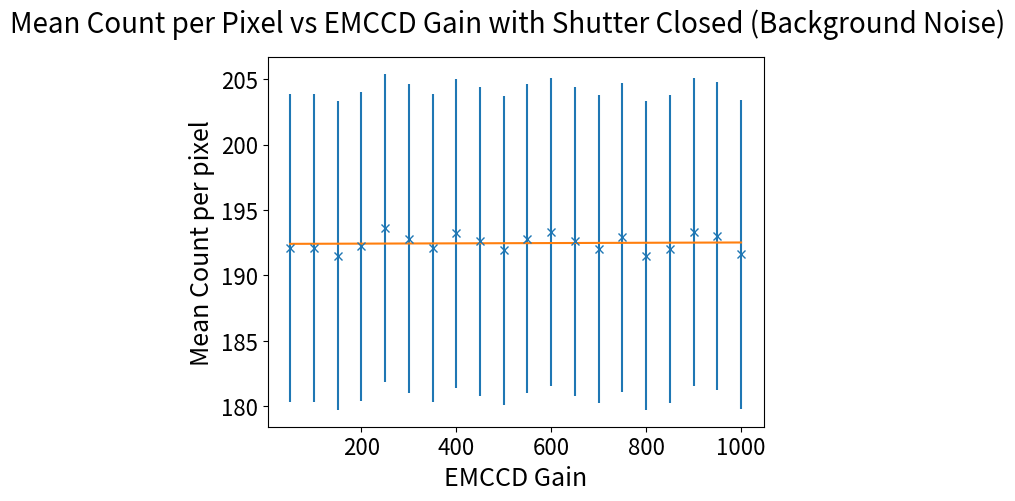
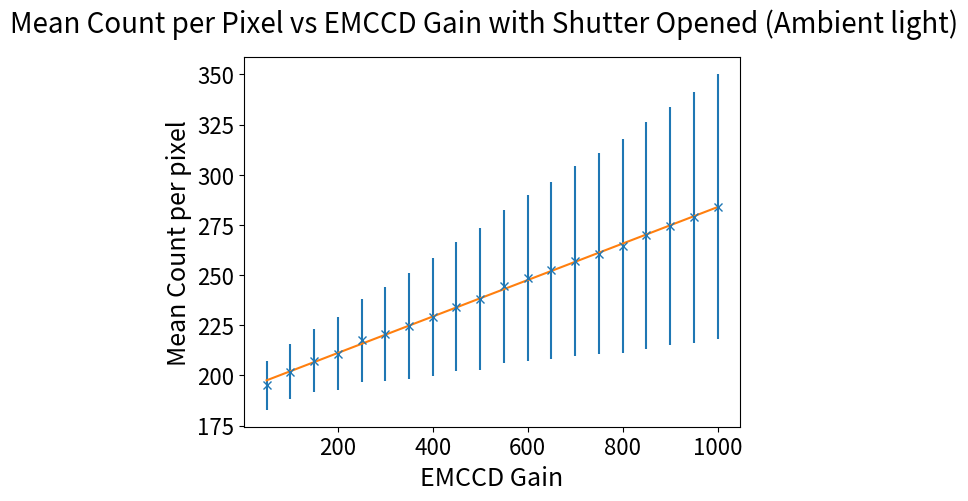

The matplotlib source for these figures, in order:
# -*- coding: utf-8 -*-
"""
Created on Thu Jul 18 13:55:59 2019

@author: iontrap/YWu
"""

import matplotlib.pyplot as plt
from scipy import stats

closed = [192.1, 192.1, 191.5, 192.2, 193.6, 192.8, 192.1, 193.2, 192.6, 191.9, 192.8, 193.3, 192.6,
         192.0, 192.9, 191.5, 192.0, 193.3, 193.0, 191.6]#207.8, 
closed_std = [11.8, 11.8, 11.8, 11.8, 11.8, 11.8, 11.8, 11.8, 11.8, 11.8, 11.8, 11.8, 11.8,
            11.8, 11.8, 11.8, 11.8, 11.8, 11.8, 11.8]#11.3,
'''
open_ = [193.7, 194.3, 195.0, 196.0, 196.4, 195.1, 194.6, 195.2, 195.5, 194.6, 196.6, 196.1, 197.2, 
         196.8, 197.1, 198.0, 198.1, 198.5, 199.1, 199.4, 199.6, 200.0, 200.3, 201.0, 201.9, 204.2, 207.3, 
         208.2, 210.8, 216.8, 223.2, 229.2, 238.2, 248.9, 260.7, 279.0]
open_std = [11.7, 11.7, 11.7, 11.7, 11.7, 11.7, 11.7, 11.7, 11.8, 11.7, 11.8, 11.8, 11.8,
            11.8, 11.9, 11.9, 12.0, 12.0, 12.0, 12.3, 12.4, 12.7, 12.7, 13.1, 13.9, 14.8, 15.8,
            16.3, 17.9, 21.6, 24.9, 29.3, 34.8, 42.2, 51.5, 64.0]
'''
open_ = [195.1, 201.8, 207.4, 210.9, 217.5, 220.6, 224.5, 229.2, 234.2, 238.0, 
         244.5, 248.6, 252.3, 257.0, 260.6, 264.5, 269.7, 274.5, 278.8, 284.1]
open_std = [12.3, 13.7, 15.8, 18.1, 20.6, 23.5, 26.3, 29.3, 32.1, 35.2, 
            38.1, 41.2, 44.3, 47.2, 50.0, 53.3, 56.4, 59.4, 62.6, 66.1]

gain = range(50, 1050, 50)

slope, intercept, r_value, p_value, std_err = stats.linregress(gain,closed)
line = slope*gain+intercept

slope1, intercept1, r_value1, p_value1, std_err1 = stats.linregress(gain,open_)
line1 = slope1*gain+intercept1


fig = plt.figure('Mean Count per Pixel vs EMCCD Gain with Shutter Closed')
fig.suptitle('Mean Count per Pixel vs EMCCD Gain with Shutter Closed (Background Noise)', fontsize = 20)
ax = fig.add_subplot(111)
ax.errorbar(gain, closed, yerr=closed_std, fmt = 'x')
ax.plot (gain, line)
plt.xlabel('EMCCD Gain',fontsize=18)
plt.ylabel('Mean Count per pixel',fontsize=18)
ax.tick_params(axis='both', labelsize = 16)


fig1 = plt.figure('Mean Count per Pixel vs EMCCD Gain with Shutter Opened (Ambient light)')
fig1.suptitle('Mean Count per Pixel vs EMCCD Gain with Shutter Opened (Ambient light)', fontsize = 20)
ax1 = fig1.add_subplot(111)
ax1.errorbar(gain, open_, yerr=open_std, fmt = 'x')
ax1.plot (gain, line1)
plt.xlabel('EMCCD Gain',fontsize=18)
plt.ylabel('Mean Count per pixel',fontsize=18)
ax1.tick_params(axis='both', labelsize = 16)


plt.show()